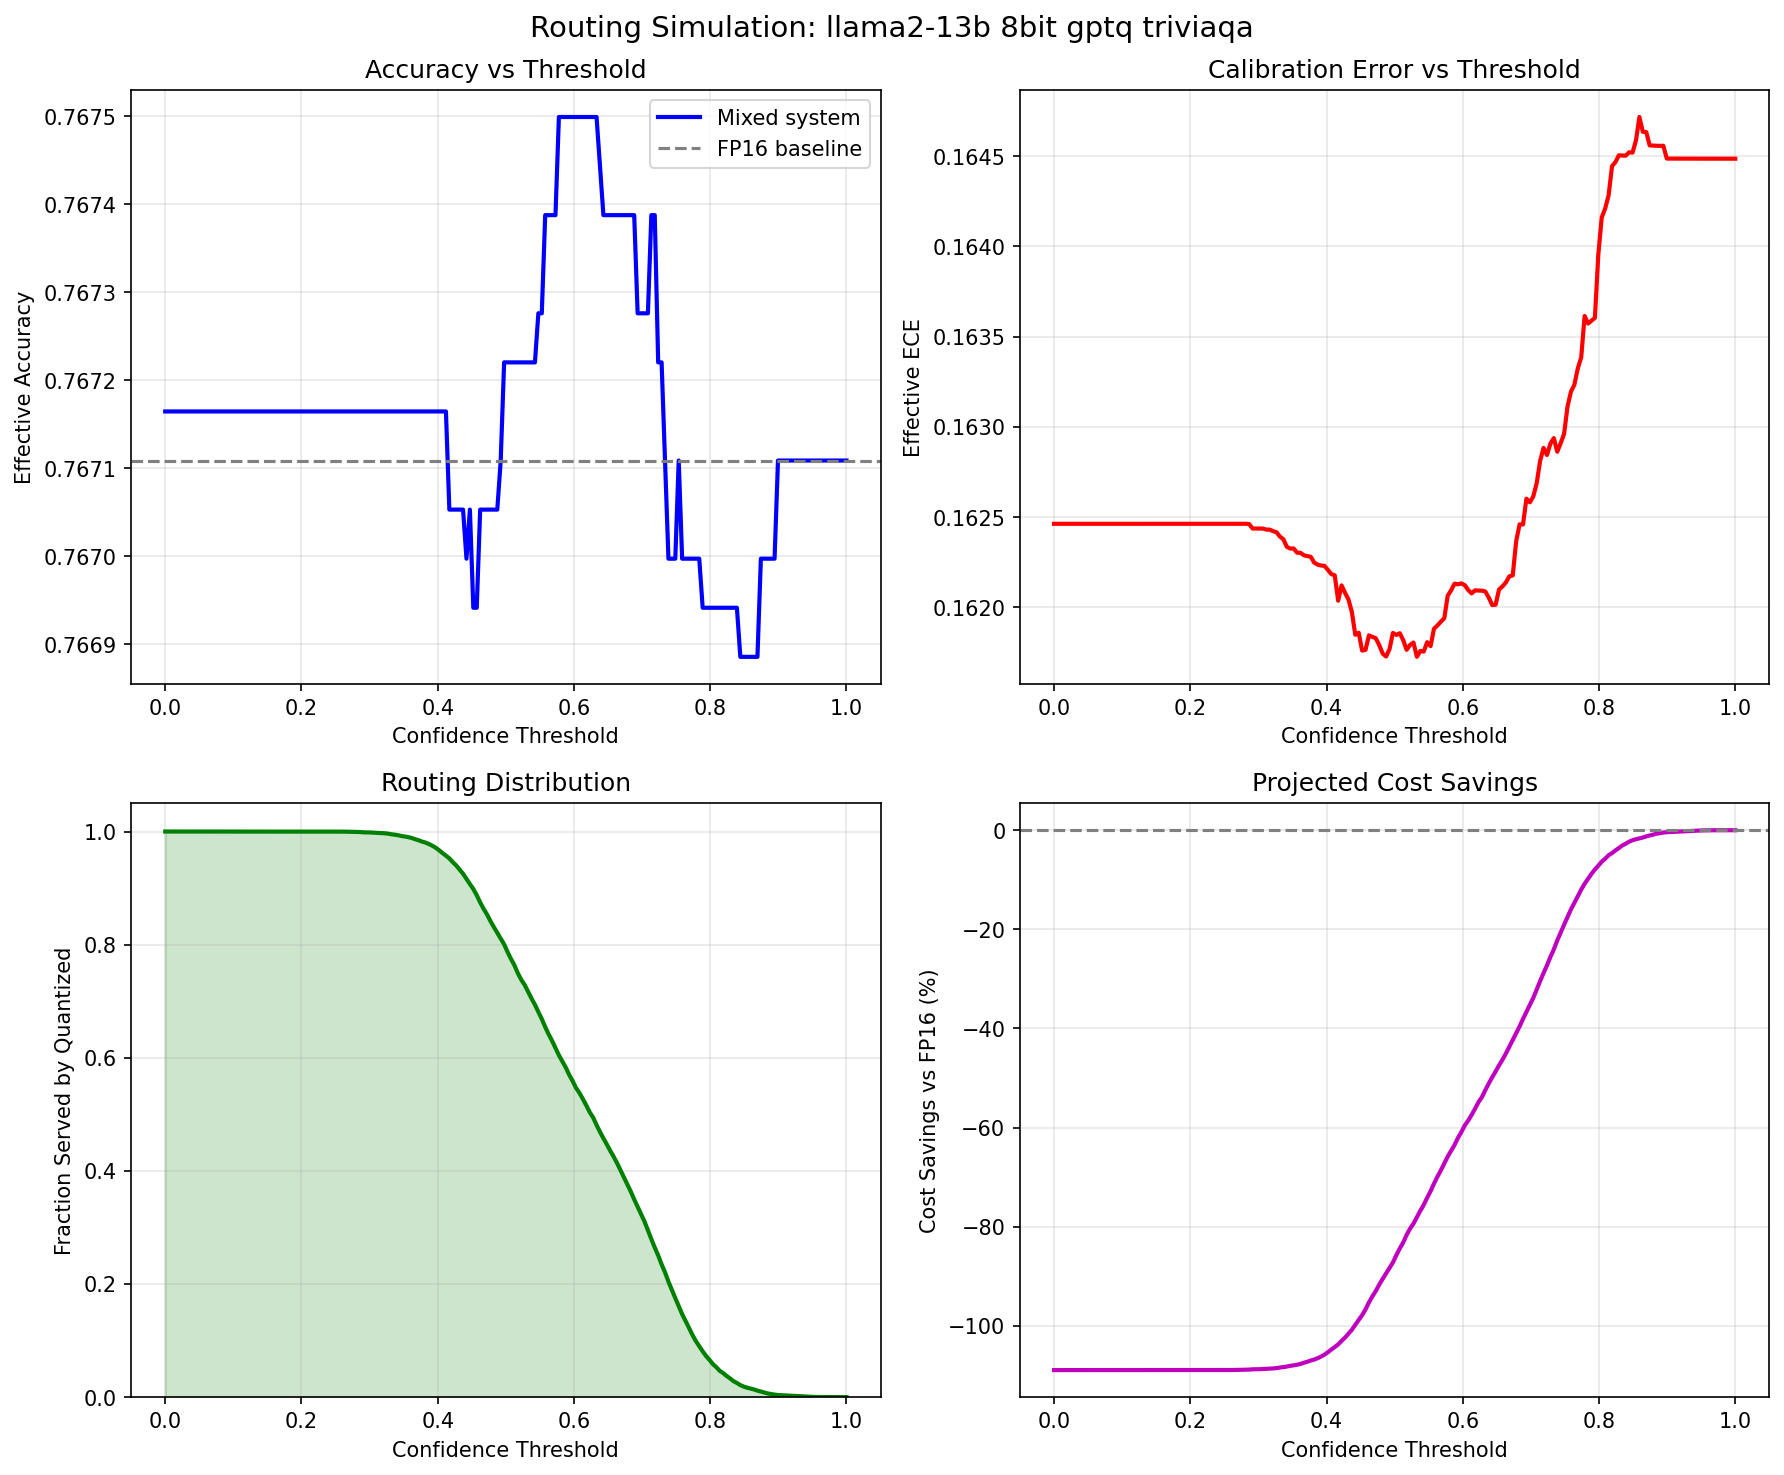

Source data for this figure (header and first rows):
threshold, frac_quantized, frac_escalated, effective_accuracy, effective_ece, effective_tps, cost_savings_pct, fp16_accuracy, model, quant_method, precision, dataset
0.0, 1.0, 0.0, 0.7672, 0.1625, 18.8, -109, 0.7671, llama2-13b, 8bit, gptq, triviaqa
0.005025, 1.0, 0.0, 0.7672, 0.1625, 18.8, -109, 0.7671, llama2-13b, 8bit, gptq, triviaqa
0.01005, 1.0, 0.0, 0.7672, 0.1625, 18.8, -109, 0.7671, llama2-13b, 8bit, gptq, triviaqa
0.01508, 1.0, 0.0, 0.7672, 0.1625, 18.8, -109, 0.7671, llama2-13b, 8bit, gptq, triviaqa
0.0201, 1.0, 0.0, 0.7672, 0.1625, 18.8, -109, 0.7671, llama2-13b, 8bit, gptq, triviaqa
0.02513, 1.0, 0.0, 0.7672, 0.1625, 18.8, -109, 0.7671, llama2-13b, 8bit, gptq, triviaqa
0.03015, 1.0, 0.0, 0.7672, 0.1625, 18.8, -109, 0.7671, llama2-13b, 8bit, gptq, triviaqa
0.03518, 1.0, 0.0, 0.7672, 0.1625, 18.8, -109, 0.7671, llama2-13b, 8bit, gptq, triviaqa
0.0402, 1.0, 0.0, 0.7672, 0.1625, 18.8, -109, 0.7671, llama2-13b, 8bit, gptq, triviaqa
0.04523, 1.0, 0.0, 0.7672, 0.1625, 18.8, -109, 0.7671, llama2-13b, 8bit, gptq, triviaqa
0.05025, 1.0, 0.0, 0.7672, 0.1625, 18.8, -109, 0.7671, llama2-13b, 8bit, gptq, triviaqa
0.05528, 1.0, 0.0, 0.7672, 0.1625, 18.8, -109, 0.7671, llama2-13b, 8bit, gptq, triviaqa
0.0603, 1.0, 0.0, 0.7672, 0.1625, 18.8, -109, 0.7671, llama2-13b, 8bit, gptq, triviaqa
0.06533, 1.0, 0.0, 0.7672, 0.1625, 18.8, -109, 0.7671, llama2-13b, 8bit, gptq, triviaqa
0.07035, 1.0, 0.0, 0.7672, 0.1625, 18.8, -109, 0.7671, llama2-13b, 8bit, gptq, triviaqa
0.07538, 1.0, 0.0, 0.7672, 0.1625, 18.8, -109, 0.7671, llama2-13b, 8bit, gptq, triviaqa
0.0804, 1.0, 0.0, 0.7672, 0.1625, 18.8, -109, 0.7671, llama2-13b, 8bit, gptq, triviaqa
0.08543, 1.0, 0.0, 0.7672, 0.1625, 18.8, -109, 0.7671, llama2-13b, 8bit, gptq, triviaqa
0.09045, 1.0, 0.0, 0.7672, 0.1625, 18.8, -109, 0.7671, llama2-13b, 8bit, gptq, triviaqa
0.09548, 1.0, 0.0, 0.7672, 0.1625, 18.8, -109, 0.7671, llama2-13b, 8bit, gptq, triviaqa
0.1005, 1.0, 0.0, 0.7672, 0.1625, 18.8, -109, 0.7671, llama2-13b, 8bit, gptq, triviaqa
0.1055, 1.0, 0.0, 0.7672, 0.1625, 18.8, -109, 0.7671, llama2-13b, 8bit, gptq, triviaqa
0.1106, 1.0, 0.0, 0.7672, 0.1625, 18.8, -109, 0.7671, llama2-13b, 8bit, gptq, triviaqa
0.1156, 1.0, 0.0, 0.7672, 0.1625, 18.8, -109, 0.7671, llama2-13b, 8bit, gptq, triviaqa
0.1206, 1.0, 0.0, 0.7672, 0.1625, 18.8, -109, 0.7671, llama2-13b, 8bit, gptq, triviaqa
0.1256, 1.0, 0.0, 0.7672, 0.1625, 18.8, -109, 0.7671, llama2-13b, 8bit, gptq, triviaqa
0.1307, 1.0, 0.0, 0.7672, 0.1625, 18.8, -109, 0.7671, llama2-13b, 8bit, gptq, triviaqa
0.1357, 1.0, 0.0, 0.7672, 0.1625, 18.8, -109, 0.7671, llama2-13b, 8bit, gptq, triviaqa
0.1407, 1.0, 0.0, 0.7672, 0.1625, 18.8, -109, 0.7671, llama2-13b, 8bit, gptq, triviaqa
0.1457, 1.0, 0.0, 0.7672, 0.1625, 18.8, -109, 0.7671, llama2-13b, 8bit, gptq, triviaqa
0.1508, 1.0, 0.0, 0.7672, 0.1625, 18.8, -109, 0.7671, llama2-13b, 8bit, gptq, triviaqa
0.1558, 1.0, 0.0, 0.7672, 0.1625, 18.8, -109, 0.7671, llama2-13b, 8bit, gptq, triviaqa
0.1608, 1.0, 0.0, 0.7672, 0.1625, 18.8, -109, 0.7671, llama2-13b, 8bit, gptq, triviaqa
0.1658, 1.0, 0.0, 0.7672, 0.1625, 18.8, -109, 0.7671, llama2-13b, 8bit, gptq, triviaqa
0.1709, 1.0, 0.0, 0.7672, 0.1625, 18.8, -109, 0.7671, llama2-13b, 8bit, gptq, triviaqa
0.1759, 1.0, 0.0, 0.7672, 0.1625, 18.8, -109, 0.7671, llama2-13b, 8bit, gptq, triviaqa
0.1809, 1.0, 0.0, 0.7672, 0.1625, 18.8, -109, 0.7671, llama2-13b, 8bit, gptq, triviaqa
0.1859, 1.0, 0.0, 0.7672, 0.1625, 18.8, -109, 0.7671, llama2-13b, 8bit, gptq, triviaqa
0.191, 1.0, 0.0, 0.7672, 0.1625, 18.8, -109, 0.7671, llama2-13b, 8bit, gptq, triviaqa
0.196, 1.0, 0.0, 0.7672, 0.1625, 18.8, -109, 0.7671, llama2-13b, 8bit, gptq, triviaqa
0.201, 1.0, 0.0, 0.7672, 0.1625, 18.8, -109, 0.7671, llama2-13b, 8bit, gptq, triviaqa
0.206, 1.0, 0.0, 0.7672, 0.1625, 18.8, -109, 0.7671, llama2-13b, 8bit, gptq, triviaqa
0.2111, 1.0, 0.0, 0.7672, 0.1625, 18.8, -109, 0.7671, llama2-13b, 8bit, gptq, triviaqa
0.2161, 1.0, 0.0, 0.7672, 0.1625, 18.8, -109, 0.7671, llama2-13b, 8bit, gptq, triviaqa
0.2211, 1.0, 0.0, 0.7672, 0.1625, 18.8, -109, 0.7671, llama2-13b, 8bit, gptq, triviaqa
0.2261, 1.0, 0.0, 0.7672, 0.1625, 18.8, -109, 0.7671, llama2-13b, 8bit, gptq, triviaqa
0.2312, 1.0, 0.0, 0.7672, 0.1625, 18.8, -109, 0.7671, llama2-13b, 8bit, gptq, triviaqa
0.2362, 1.0, 0.0, 0.7672, 0.1625, 18.8, -109, 0.7671, llama2-13b, 8bit, gptq, triviaqa
0.2412, 1.0, 0.0, 0.7672, 0.1625, 18.8, -109, 0.7671, llama2-13b, 8bit, gptq, triviaqa
0.2462, 0.9999, 5.572893446281757e-05, 0.7672, 0.1625, 18.8, -109, 0.7671, llama2-13b, 8bit, gptq, triviaqa
0.2513, 0.9998, 0.0001672, 0.7672, 0.1625, 18.81, -108.9, 0.7671, llama2-13b, 8bit, gptq, triviaqa
0.2563, 0.9998, 0.0001672, 0.7672, 0.1625, 18.81, -108.9, 0.7671, llama2-13b, 8bit, gptq, triviaqa
0.2613, 0.9998, 0.0001672, 0.7672, 0.1625, 18.81, -108.9, 0.7671, llama2-13b, 8bit, gptq, triviaqa
0.2663, 0.9997, 0.0002786, 0.7672, 0.1625, 18.81, -108.9, 0.7671, llama2-13b, 8bit, gptq, triviaqa
0.2714, 0.9997, 0.0003344, 0.7672, 0.1625, 18.81, -108.9, 0.7671, llama2-13b, 8bit, gptq, triviaqa
0.2764, 0.9994, 0.000613, 0.7672, 0.1625, 18.81, -108.9, 0.7671, llama2-13b, 8bit, gptq, triviaqa
0.2814, 0.9993, 0.0007245, 0.7672, 0.1625, 18.81, -108.9, 0.7671, llama2-13b, 8bit, gptq, triviaqa
0.2864, 0.9991, 0.0009474, 0.7672, 0.1625, 18.81, -108.9, 0.7671, llama2-13b, 8bit, gptq, triviaqa
0.2915, 0.9986, 0.001449, 0.7672, 0.1624, 18.82, -108.8, 0.7671, llama2-13b, 8bit, gptq, triviaqa
0.2965, 0.9984, 0.00156, 0.7672, 0.1624, 18.82, -108.8, 0.7671, llama2-13b, 8bit, gptq, triviaqa
... 140 more rows
